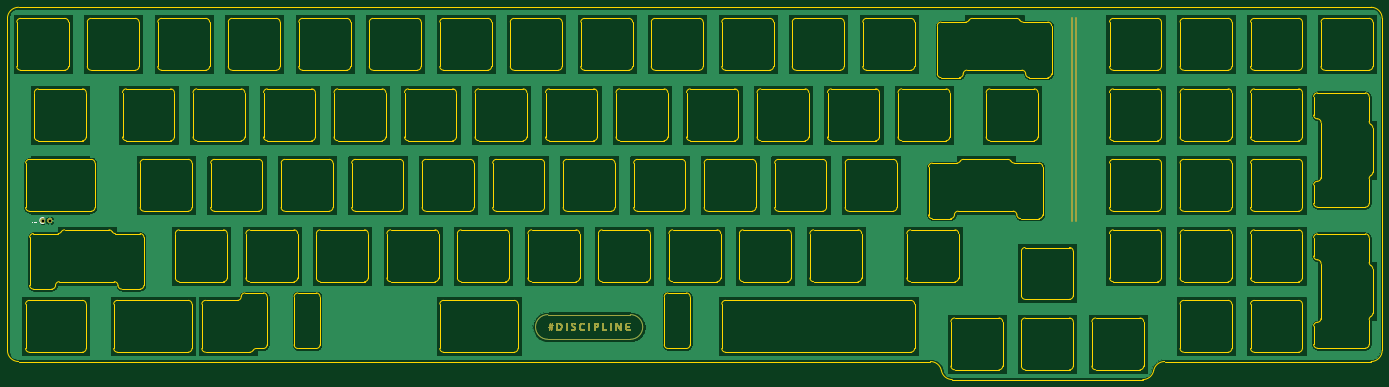
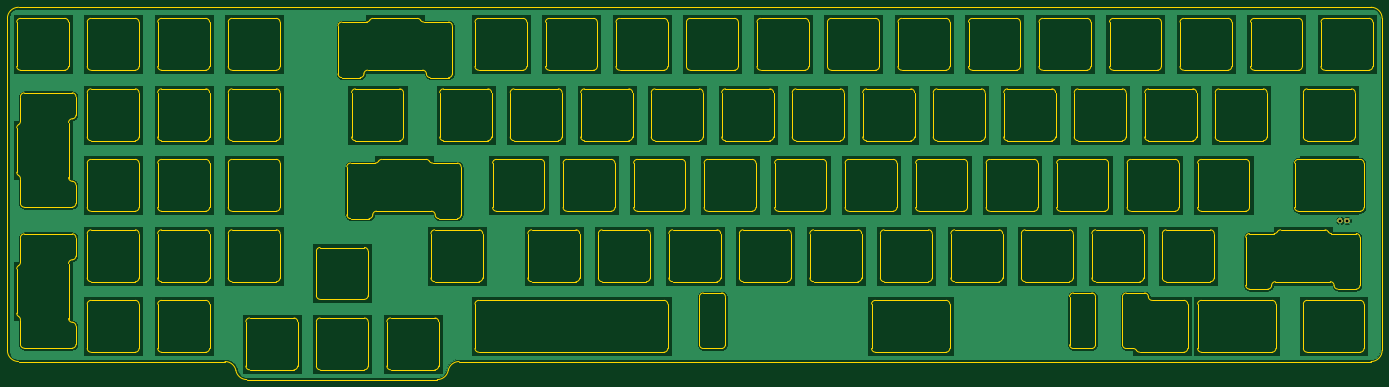
Circuit board: 11 layer files. Board 371.5 x 100.6 mm.
- bottom_copper: FR4Plate-B_Cu.gbr (239694 bytes)
- bottom_mask: FR4Plate-B_Mask.gbr (2411 bytes)
- paste: FR4Plate-B_Paste.gbr (502 bytes)
- bottom_silk: FR4Plate-B_SilkS.gbr (503 bytes)
- outline: FR4Plate-Edge_Cuts.gbr (46537 bytes)
- top_copper: FR4Plate-F_Cu.gbr (269556 bytes)
- top_mask: FR4Plate-F_Mask.gbr (26643 bytes)
- paste: FR4Plate-F_Paste.gbr (502 bytes)
- top_silk: FR4Plate-F_SilkS.gbr (1079 bytes)
- drill: FR4Plate-NPTH.drl (304 bytes)
- drill: FR4Plate-PTH.drl (340 bytes)

=== bottom_copper: FR4Plate-B_Cu.gbr (239694 bytes, source omitted) ===
=== bottom_mask: FR4Plate-B_Mask.gbr ===
G04 #@! TF.GenerationSoftware,KiCad,Pcbnew,(5.1.5-0-10_14)*
G04 #@! TF.CreationDate,2020-04-29T14:12:16-06:00*
G04 #@! TF.ProjectId,FR4Plate,46523450-6c61-4746-952e-6b696361645f,rev?*
G04 #@! TF.SameCoordinates,Original*
G04 #@! TF.FileFunction,Soldermask,Bot*
G04 #@! TF.FilePolarity,Negative*
%FSLAX46Y46*%
G04 Gerber Fmt 4.6, Leading zero omitted, Abs format (unit mm)*
G04 Created by KiCad (PCBNEW (5.1.5-0-10_14)) date 2020-04-29 14:12:16*
%MOMM*%
%LPD*%
G04 APERTURE LIST*
%ADD10C,0.100000*%
G04 APERTURE END LIST*
D10*
G36*
X36694559Y-124246610D02*
G01*
X36831232Y-124303222D01*
X36954235Y-124385410D01*
X37058840Y-124490015D01*
X37141028Y-124613018D01*
X37197640Y-124749691D01*
X37226500Y-124894783D01*
X37226500Y-125042717D01*
X37197640Y-125187809D01*
X37141028Y-125324482D01*
X37058840Y-125447485D01*
X36954235Y-125552090D01*
X36831232Y-125634278D01*
X36831231Y-125634279D01*
X36831230Y-125634279D01*
X36694559Y-125690890D01*
X36549468Y-125719750D01*
X36401532Y-125719750D01*
X36256441Y-125690890D01*
X36119770Y-125634279D01*
X36119769Y-125634279D01*
X36119768Y-125634278D01*
X35996765Y-125552090D01*
X35892160Y-125447485D01*
X35809972Y-125324482D01*
X35753360Y-125187809D01*
X35724500Y-125042717D01*
X35724500Y-124894783D01*
X35753360Y-124749691D01*
X35809972Y-124613018D01*
X35892160Y-124490015D01*
X35996765Y-124385410D01*
X36119768Y-124303222D01*
X36256441Y-124246610D01*
X36401532Y-124217750D01*
X36549468Y-124217750D01*
X36694559Y-124246610D01*
G37*
G36*
X34794559Y-124246610D02*
G01*
X34931232Y-124303222D01*
X35054235Y-124385410D01*
X35158840Y-124490015D01*
X35241028Y-124613018D01*
X35297640Y-124749691D01*
X35326500Y-124894783D01*
X35326500Y-125042717D01*
X35297640Y-125187809D01*
X35241028Y-125324482D01*
X35158840Y-125447485D01*
X35054235Y-125552090D01*
X34931232Y-125634278D01*
X34931231Y-125634279D01*
X34931230Y-125634279D01*
X34794559Y-125690890D01*
X34649468Y-125719750D01*
X34501532Y-125719750D01*
X34356441Y-125690890D01*
X34219770Y-125634279D01*
X34219769Y-125634279D01*
X34219768Y-125634278D01*
X34096765Y-125552090D01*
X33992160Y-125447485D01*
X33909972Y-125324482D01*
X33853360Y-125187809D01*
X33824500Y-125042717D01*
X33824500Y-124894783D01*
X33853360Y-124749691D01*
X33909972Y-124613018D01*
X33992160Y-124490015D01*
X34096765Y-124385410D01*
X34219768Y-124303222D01*
X34356441Y-124246610D01*
X34501532Y-124217750D01*
X34649468Y-124217750D01*
X34794559Y-124246610D01*
G37*
M02*

=== paste: FR4Plate-B_Paste.gbr ===
G04 #@! TF.GenerationSoftware,KiCad,Pcbnew,(5.1.5-0-10_14)*
G04 #@! TF.CreationDate,2020-04-29T14:12:16-06:00*
G04 #@! TF.ProjectId,FR4Plate,46523450-6c61-4746-952e-6b696361645f,rev?*
G04 #@! TF.SameCoordinates,Original*
G04 #@! TF.FileFunction,Paste,Bot*
G04 #@! TF.FilePolarity,Positive*
%FSLAX46Y46*%
G04 Gerber Fmt 4.6, Leading zero omitted, Abs format (unit mm)*
G04 Created by KiCad (PCBNEW (5.1.5-0-10_14)) date 2020-04-29 14:12:16*
%MOMM*%
%LPD*%
G04 APERTURE LIST*
G04 APERTURE END LIST*
M02*

=== bottom_silk: FR4Plate-B_SilkS.gbr ===
G04 #@! TF.GenerationSoftware,KiCad,Pcbnew,(5.1.5-0-10_14)*
G04 #@! TF.CreationDate,2020-04-29T14:12:16-06:00*
G04 #@! TF.ProjectId,FR4Plate,46523450-6c61-4746-952e-6b696361645f,rev?*
G04 #@! TF.SameCoordinates,Original*
G04 #@! TF.FileFunction,Legend,Bot*
G04 #@! TF.FilePolarity,Positive*
%FSLAX46Y46*%
G04 Gerber Fmt 4.6, Leading zero omitted, Abs format (unit mm)*
G04 Created by KiCad (PCBNEW (5.1.5-0-10_14)) date 2020-04-29 14:12:16*
%MOMM*%
%LPD*%
G04 APERTURE LIST*
G04 APERTURE END LIST*
M02*

=== outline: FR4Plate-Edge_Cuts.gbr (46537 bytes, source omitted) ===
=== top_copper: FR4Plate-F_Cu.gbr (269556 bytes, source omitted) ===
=== top_mask: FR4Plate-F_Mask.gbr (26643 bytes, source omitted) ===
=== paste: FR4Plate-F_Paste.gbr ===
G04 #@! TF.GenerationSoftware,KiCad,Pcbnew,(5.1.5-0-10_14)*
G04 #@! TF.CreationDate,2020-04-29T14:12:16-06:00*
G04 #@! TF.ProjectId,FR4Plate,46523450-6c61-4746-952e-6b696361645f,rev?*
G04 #@! TF.SameCoordinates,Original*
G04 #@! TF.FileFunction,Paste,Top*
G04 #@! TF.FilePolarity,Positive*
%FSLAX46Y46*%
G04 Gerber Fmt 4.6, Leading zero omitted, Abs format (unit mm)*
G04 Created by KiCad (PCBNEW (5.1.5-0-10_14)) date 2020-04-29 14:12:16*
%MOMM*%
%LPD*%
G04 APERTURE LIST*
G04 APERTURE END LIST*
M02*

=== top_silk: FR4Plate-F_SilkS.gbr ===
G04 #@! TF.GenerationSoftware,KiCad,Pcbnew,(5.1.5-0-10_14)*
G04 #@! TF.CreationDate,2020-04-29T14:12:16-06:00*
G04 #@! TF.ProjectId,FR4Plate,46523450-6c61-4746-952e-6b696361645f,rev?*
G04 #@! TF.SameCoordinates,Original*
G04 #@! TF.FileFunction,Legend,Top*
G04 #@! TF.FilePolarity,Positive*
%FSLAX46Y46*%
G04 Gerber Fmt 4.6, Leading zero omitted, Abs format (unit mm)*
G04 Created by KiCad (PCBNEW (5.1.5-0-10_14)) date 2020-04-29 14:12:16*
%MOMM*%
%LPD*%
G04 APERTURE LIST*
%ADD10C,0.120000*%
%ADD11C,0.150000*%
G04 APERTURE END LIST*
D10*
X34895595Y-125718109D02*
G75*
G02X34992633Y-124268750I-320095J749359D01*
G01*
D11*
X31718059Y-125325892D02*
X31765678Y-125373511D01*
X31718059Y-125421130D01*
X31670440Y-125373511D01*
X31718059Y-125325892D01*
X31718059Y-125421130D01*
X32194250Y-125325892D02*
X32241869Y-125373511D01*
X32194250Y-125421130D01*
X32146630Y-125373511D01*
X32194250Y-125325892D01*
X32194250Y-125421130D01*
X32670440Y-125325892D02*
X32718059Y-125373511D01*
X32670440Y-125421130D01*
X32622821Y-125373511D01*
X32670440Y-125325892D01*
X32670440Y-125421130D01*
M02*

=== drill: FR4Plate-NPTH.drl ===
M48
; DRILL file {KiCad (5.1.5-0-10_14)} date Wednesday, April 29, 2020 at 02:12:18 PM
; FORMAT={-:-/ absolute / inch / decimal}
; #@! TF.CreationDate,2020-04-29T14:12:18-06:00
; #@! TF.GenerationSoftware,Kicad,Pcbnew,(5.1.5-0-10_14)
; #@! TF.FileFunction,NonPlated,1,2,NPTH
FMAT,2
INCH
%
G90
G05
T0
M30

=== drill: FR4Plate-PTH.drl ===
M48
; DRILL file {KiCad (5.1.5-0-10_14)} date Wednesday, April 29, 2020 at 02:12:18 PM
; FORMAT={-:-/ absolute / inch / decimal}
; #@! TF.CreationDate,2020-04-29T14:12:18-06:00
; #@! TF.GenerationSoftware,Kicad,Pcbnew,(5.1.5-0-10_14)
; #@! TF.FileFunction,Plated,1,2,PTH
FMAT,2
INCH
T1C0.0276
%
G90
G05
T1
X1.3612Y-4.92
X1.436Y-4.92
T0
M30

